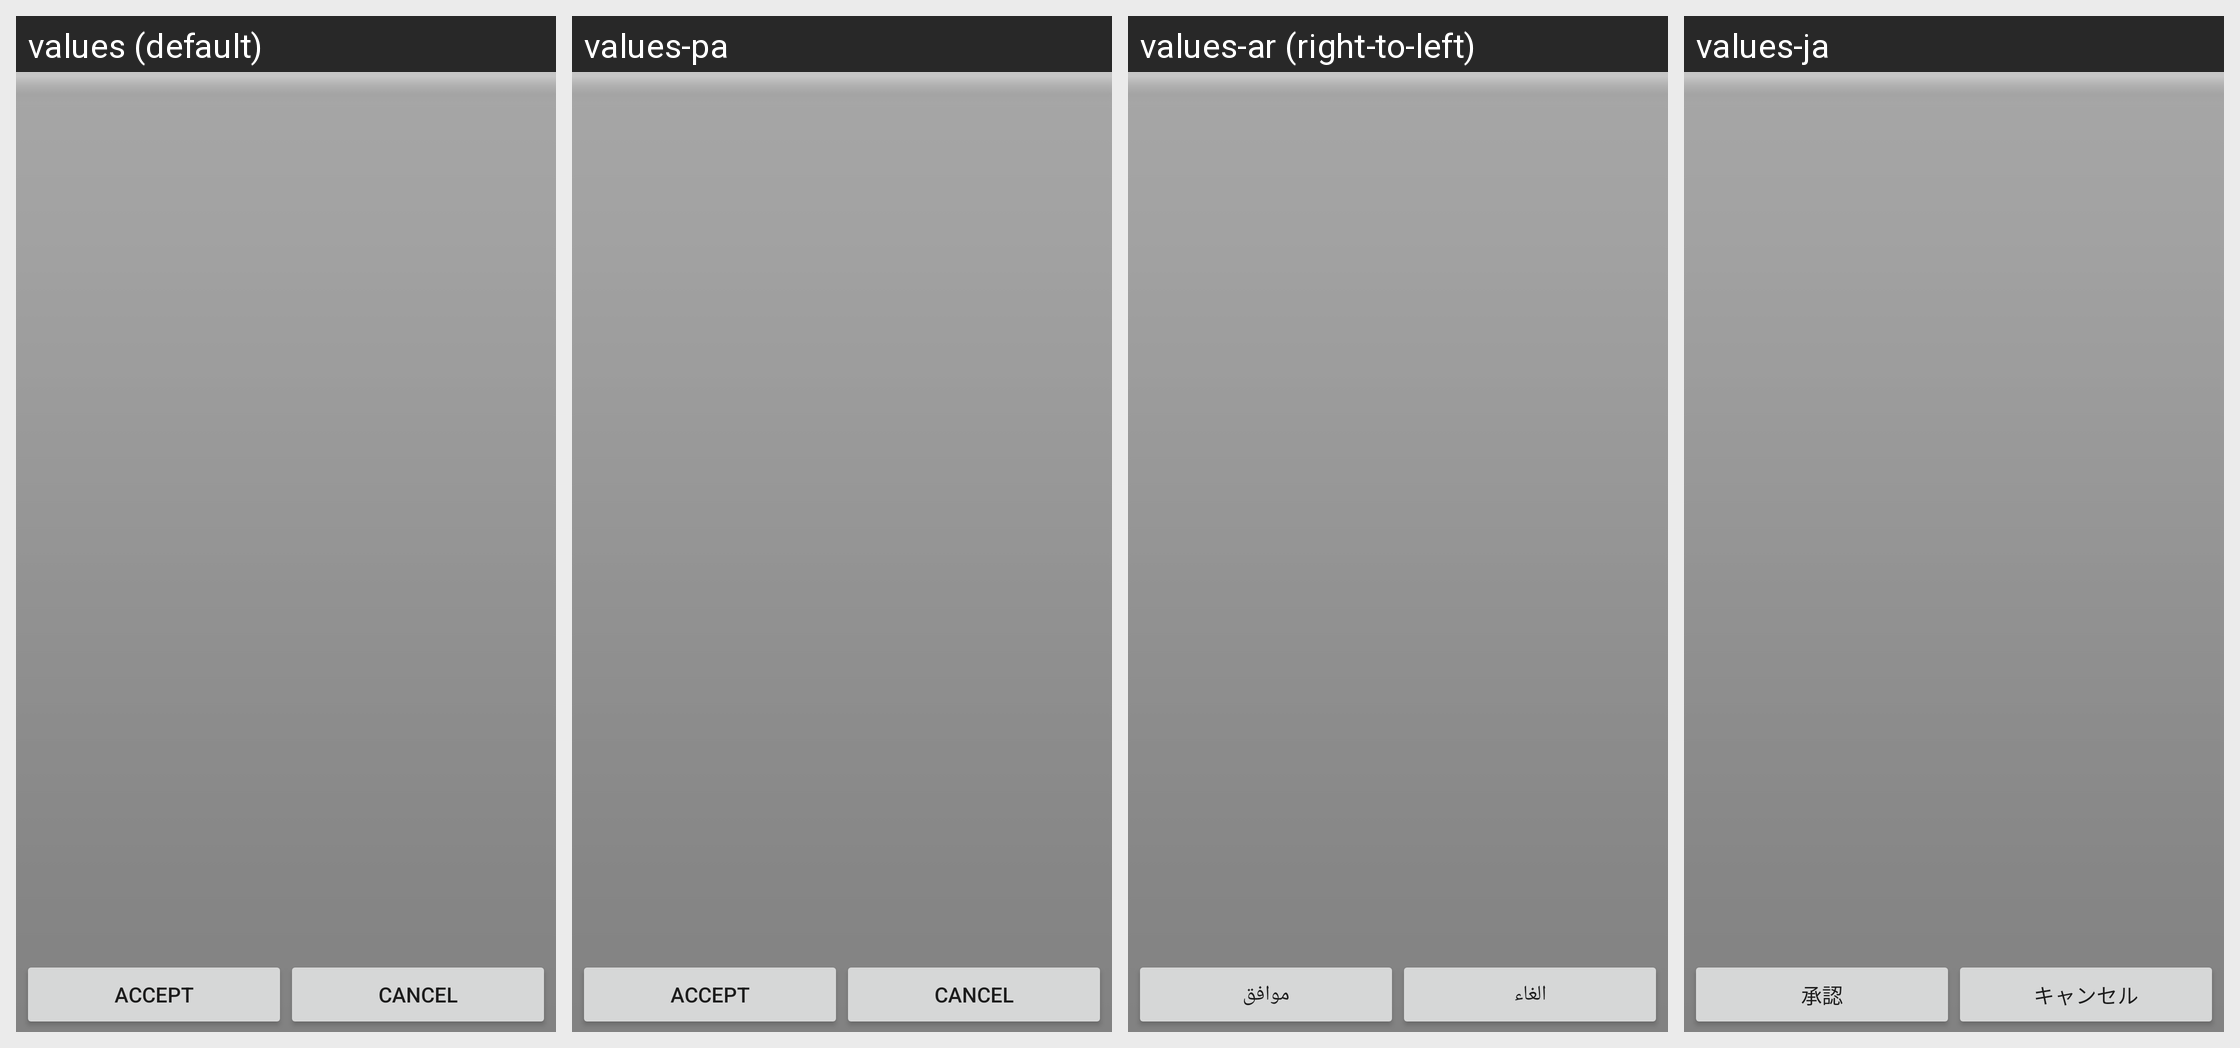

The same Android screen rendered under several of its app's locales, left to right. List the strings drawn on it with the default value and each locale's translation.
Android screen res/layout/oi_distribution_buttonbar.xml rendered under 4 locales, left to right: values (default), values-pa, values-ar (right-to-left), values-ja. Device: Nexus 5 (rendered at 1080×1920; each locale shown at half size, 540×960, under a caption strip naming it); theme Theme.MaterialComponents.DayNight.NoActionBar.
Other locales in the repository, not shown: values-be, values-bg, values-ca, values-cs, values-da, values-de, values-el, values-en-rGB, values-es, values-fa, values-fi, values-fr, values-hi, values-hr, values-it, values-iw, values-ko, values-lo, values-lv, values-mk, values-nb, values-nl, values-oc, values-pl, values-pt, values-pt-rBR, values-ro, values-ru, values-sd, values-sk, values-sv, values-tl, values-tr, values-ug, values-zh-rCN.
Strings drawn on this screen, with the default value and each locale's value (text and hints the layout hard-codes, and strings that could not be matched under every locale, appear in the picture but are not listed):

oi_distribution_eula_accept
  values: Accept
  values-pa: Accept
  values-ar: موافق
  values-ja: 承認

oi_distribution_eula_refuse
  values: Cancel
  values-pa: Cancel
  values-ar: الغاء
  values-ja: キャンセル
